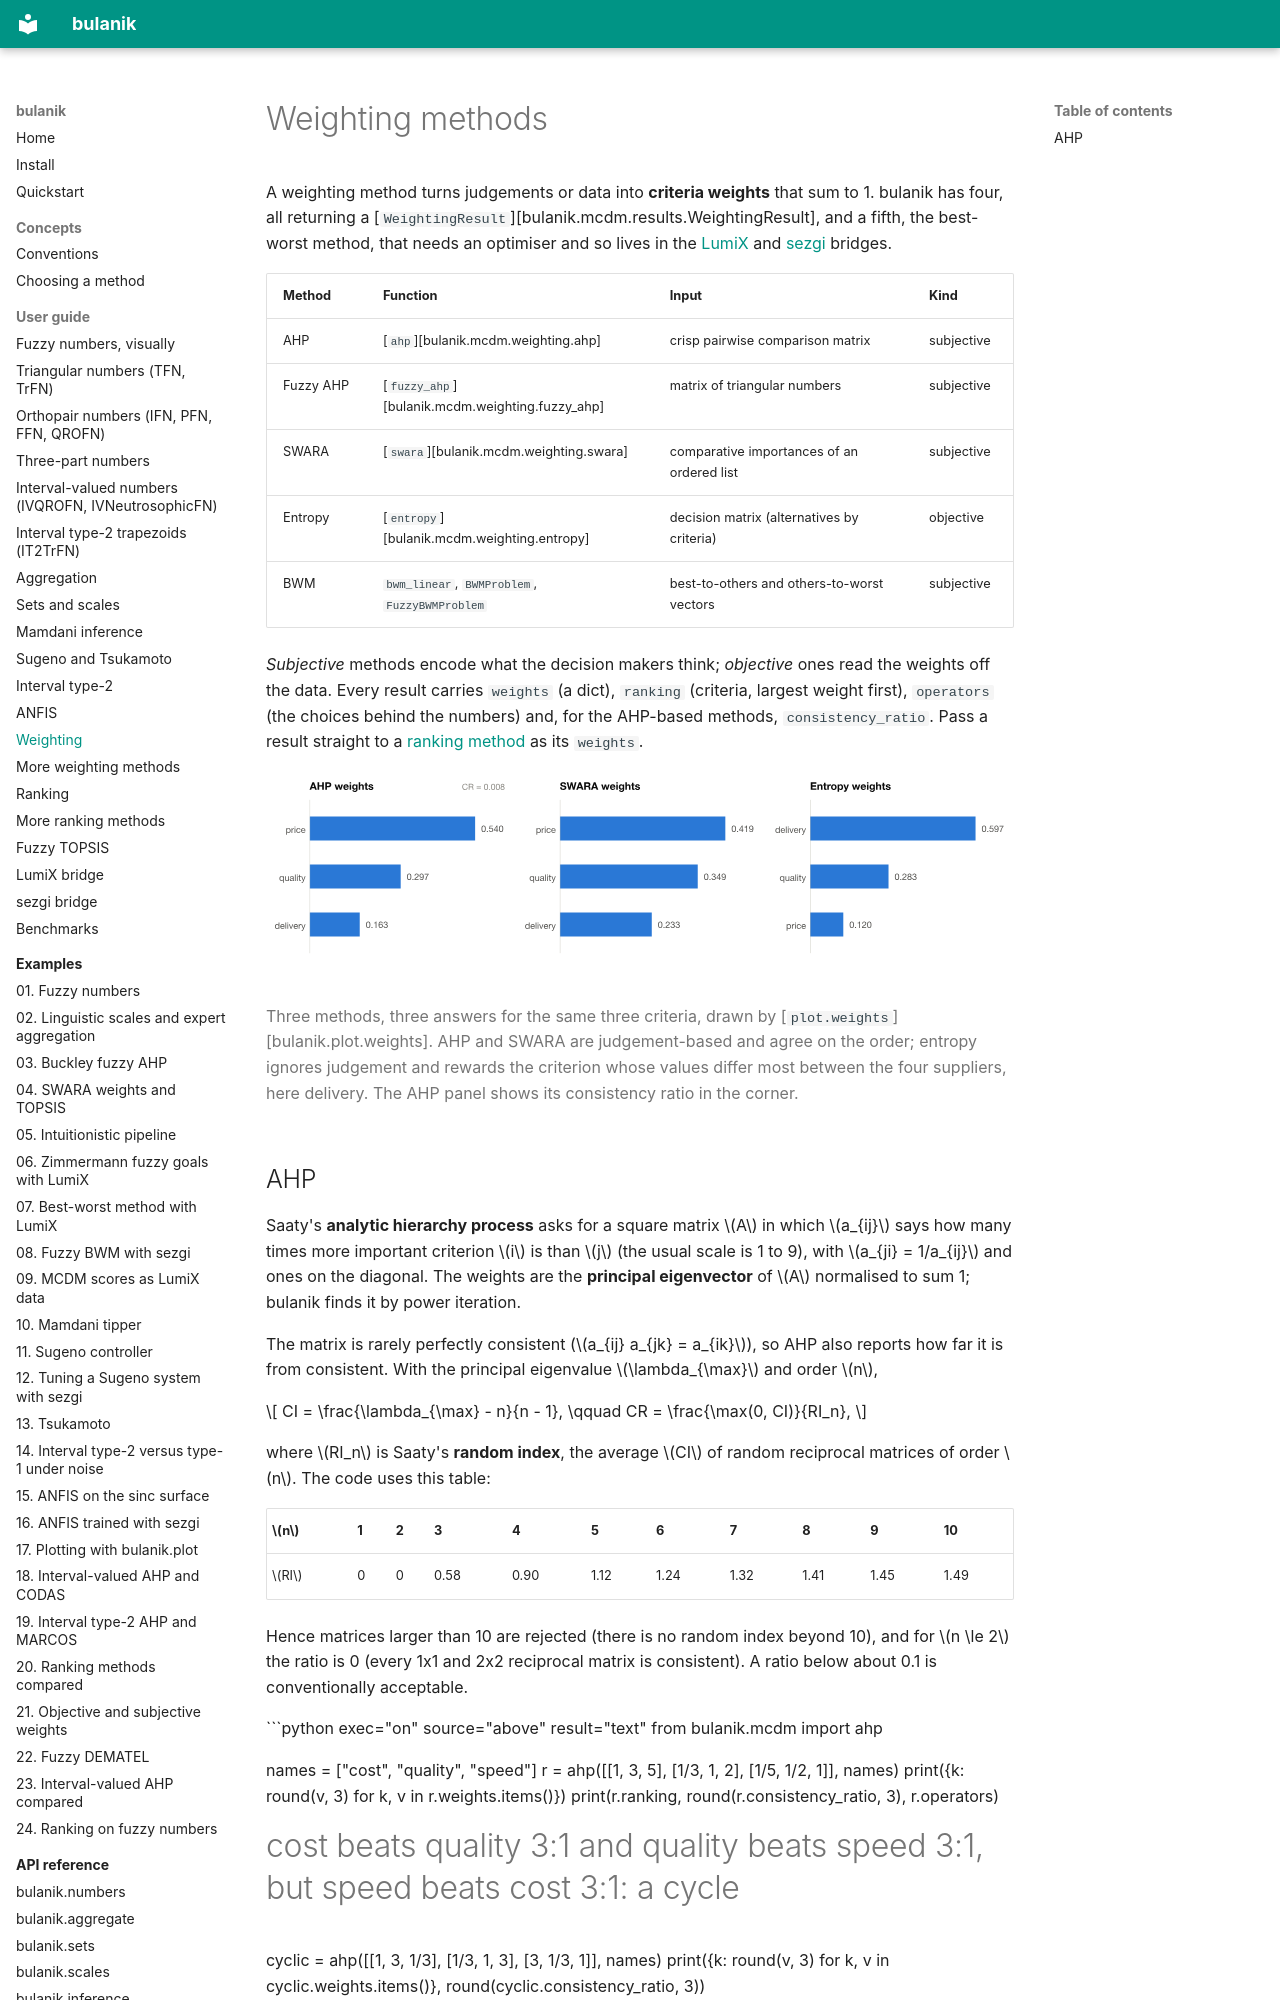

repository: tdelphi1981/bulanik · page: guide/weighting/index.html · generator: mkdocs

# Weighting methods

A weighting method turns judgements or data into **criteria weights** that sum to 1.
bulanik has four, all returning a [`WeightingResult`][bulanik.mcdm.results.WeightingResult],
and a fifth, the best-worst method, that needs an optimiser and so lives in the
[LumiX](bridge-lumix.md) and [sezgi](bridge-sezgi.md) bridges.

| Method | Function | Input | Kind |
|---|---|---|---|
| AHP | [`ahp`][bulanik.mcdm.weighting.ahp] | crisp pairwise comparison matrix | subjective |
| Fuzzy AHP | [`fuzzy_ahp`][bulanik.mcdm.weighting.fuzzy_ahp] | matrix of triangular numbers | subjective |
| SWARA | [`swara`][bulanik.mcdm.weighting.swara] | comparative importances of an ordered list | subjective |
| Entropy | [`entropy`][bulanik.mcdm.weighting.entropy] | decision matrix (alternatives by criteria) | objective |
| BWM | `bwm_linear`, `BWMProblem`, `FuzzyBWMProblem` | best-to-others and others-to-worst vectors | subjective |

*Subjective* methods encode what the decision makers think; *objective* ones read the
weights off the data. Every result carries `weights` (a dict), `ranking` (criteria,
largest weight first), `operators` (the choices behind the numbers) and, for the
AHP-based methods, `consistency_ratio`. Pass a result straight to a
[ranking method](ranking.md) as its `weights`.

<figure markdown="span">
  ![Three panels of horizontal bars for price, quality and delivery: AHP weights 0.540, 0.297, 0.163 with CR 0.008; SWARA weights 0.419, 0.349, 0.233; entropy weights with delivery largest at 0.597](../assets/figures/mcdm-weights-compare-light.svg#only-light)
  ![Three panels of horizontal bars for price, quality and delivery: AHP weights 0.540, 0.297, 0.163 with CR 0.008; SWARA weights 0.419, 0.349, 0.233; entropy weights with delivery largest at 0.597](../assets/figures/mcdm-weights-compare-dark.svg#only-dark)
  <figcaption markdown="span">Three methods, three answers for the same three criteria, drawn
  by [`plot.weights`][bulanik.plot.weights]. AHP and SWARA are judgement-based and agree
  on the order; entropy ignores judgement and rewards the criterion whose values differ
  most between the four suppliers, here delivery. The AHP panel shows its consistency
  ratio in the corner.</figcaption>
</figure>

## AHP

Saaty's **analytic hierarchy process** asks for a square matrix $A$ in which $a_{ij}$ says
how many times more important criterion $i$ is than $j$ (the usual scale is 1 to 9), with
$a_{ji} = 1/a_{ij}$ and ones on the diagonal. The weights are the **principal
eigenvector** of $A$ normalised to sum 1; bulanik finds it by power iteration.

The matrix is rarely perfectly consistent ($a_{ij} a_{jk} = a_{ik}$), so AHP also reports
how far it is from consistent. With the principal eigenvalue $\lambda_{\max}$ and order $n$,

$$
CI = \frac{\lambda_{\max} - n}{n - 1}, \qquad CR = \frac{\max(0, CI)}{RI_n},
$$

where $RI_n$ is Saaty's **random index**, the average $CI$ of random reciprocal matrices
of order $n$. The code uses this table:

| $n$ | 1 | 2 | 3 | 4 | 5 | 6 | 7 | 8 | 9 | 10 |
|---|---|---|---|---|---|---|---|---|---|---|
| $RI$ | 0 | 0 | 0.58 | 0.90 | 1.12 | 1.24 | 1.32 | 1.41 | 1.45 | 1.49 |

Hence matrices larger than 10 are rejected (there is no random index beyond 10), and for
$n \le 2$ the ratio is 0 (every 1x1 and 2x2 reciprocal matrix is consistent). A ratio below
about 0.1 is conventionally acceptable.

```python exec="on" source="above" result="text"
from bulanik.mcdm import ahp

names = ["cost", "quality", "speed"]
r = ahp([[1, 3, 5], [1/3, 1, 2], [1/5, 1/2, 1]], names)
print({k: round(v, 3) for k, v in r.weights.items()})
print(r.ranking, round(r.consistency_ratio, 3), r.operators)

# cost beats quality 3:1 and quality beats speed 3:1, but speed beats cost 3:1: a cycle
cyclic = ahp([[1, 3, 1/3], [1/3, 1, 3], [3, 1/3, 1]], names)
print({k: round(v, 3) for k, v in cyclic.weights.items()}, round(cyclic.consistency_ratio, 3))
```

The cyclic matrix has equal weights and a ratio far above 0.1: AHP will always give you
*some* weights, so check `consistency_ratio` before trusting them.
